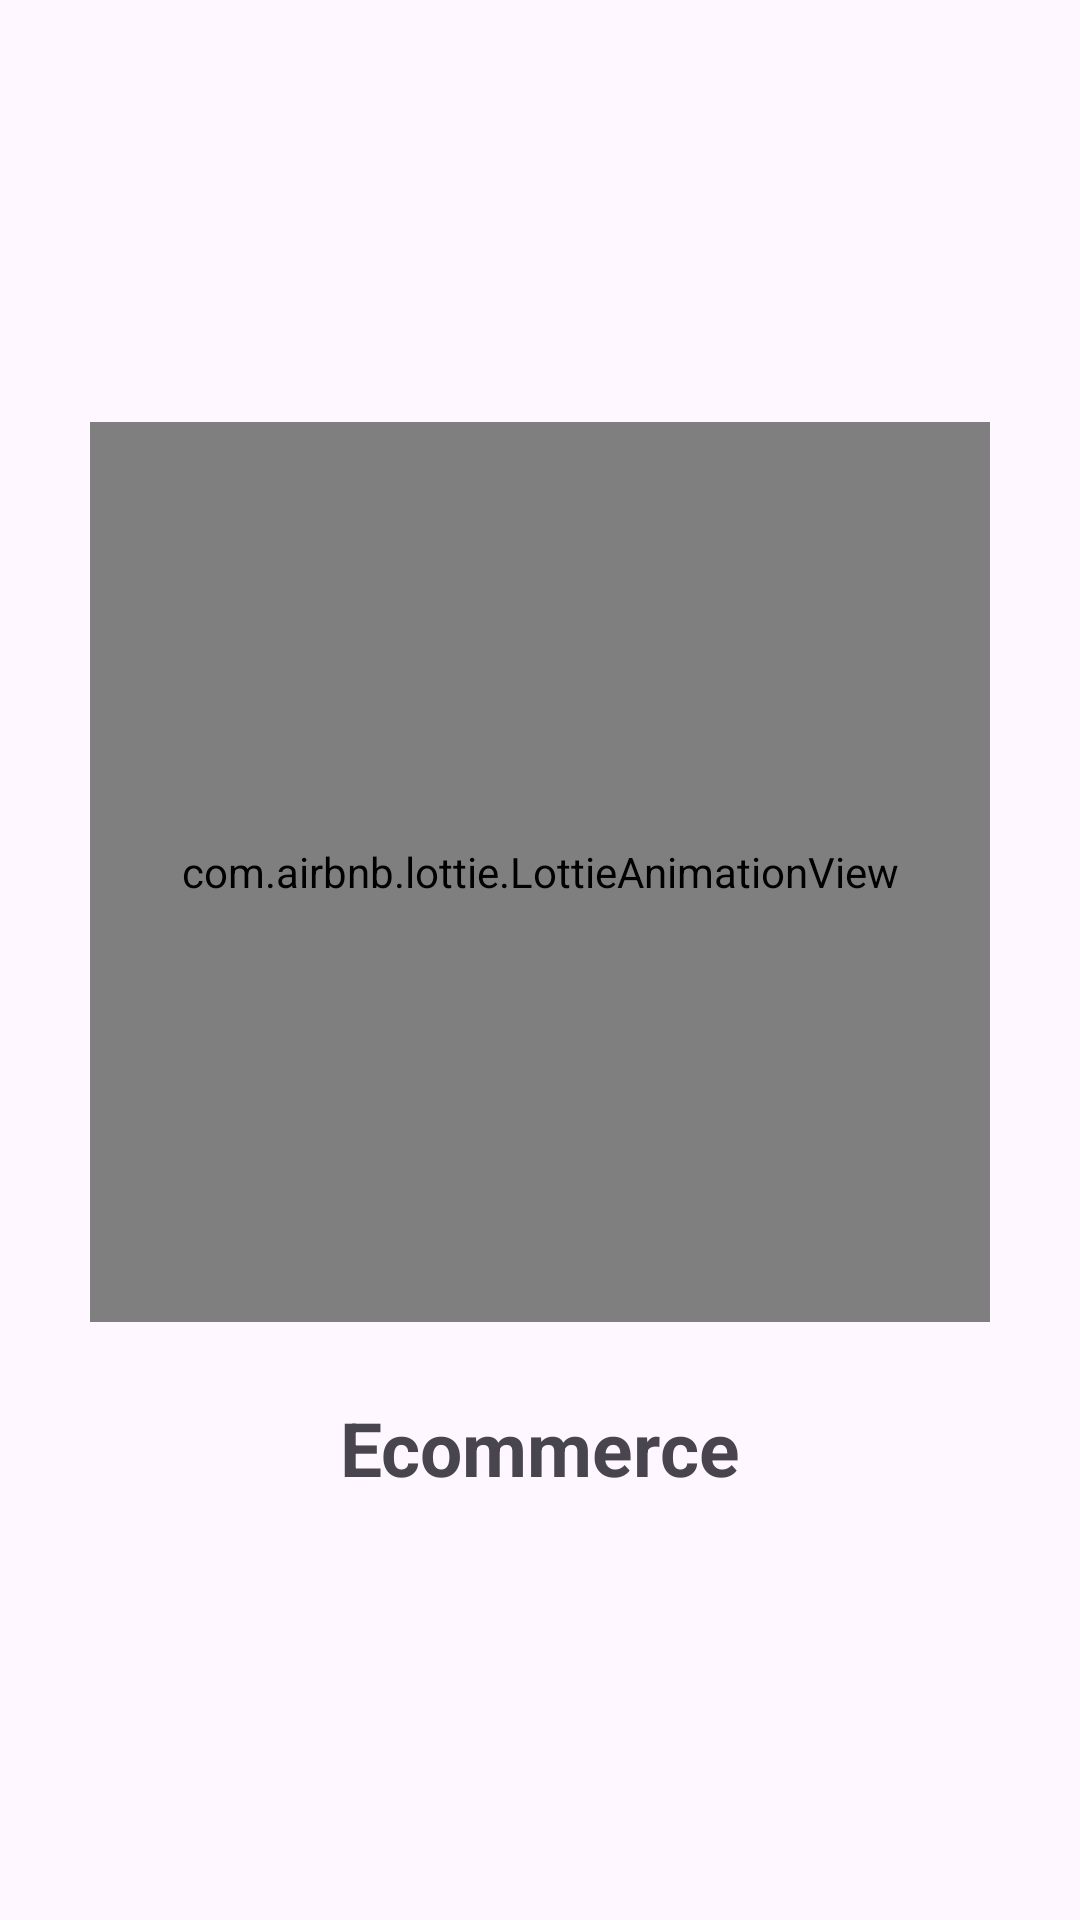

Here is an Android app screen rendered from its layout file. Give the layout XML and the strings, colors and styles it references.
<!-- AndroidManifest.xml: application theme Theme.Ecommerce -->
<!-- res/layout/activity_splash_screen.xml -->
<?xml version="1.0" encoding="utf-8"?>
<RelativeLayout
    xmlns:android="http://schemas.android.com/apk/res/android"
    xmlns:app="http://schemas.android.com/apk/res-auto"
    xmlns:tools="http://schemas.android.com/tools"
    android:id="@+id/main"
    android:layout_width="match_parent"
    android:layout_height="match_parent"
    android:gravity="center"
    tools:context=".SplashScreenActivity">

    <androidx.appcompat.widget.LinearLayoutCompat
        android:layout_width="wrap_content"
        android:layout_height="wrap_content"
        android:orientation="vertical"
        android:gravity="center">

        <com.airbnb.lottie.LottieAnimationView
            app:lottie_fileName="animation-splash.json"
            app:lottie_imageAssetsFolder="assets"
            app:lottie_loop="true"
            app:lottie_autoPlay="true"
            android:layout_width="300dp"
            android:layout_height="300dp" />
        
        <TextView
            android:textSize="25sp"
            android:textStyle="bold"
            android:layout_marginTop="25dp"
            android:text="@string/app_name"
            android:layout_width="wrap_content"
            android:layout_height="wrap_content" />
    </androidx.appcompat.widget.LinearLayoutCompat>
</RelativeLayout>
<!-- resources referenced by this layout -->
<resources>
  <string name="app_name">Ecommerce</string>
  <style name="Theme.Ecommerce" parent="Base.Theme.Ecommerce" />
  <style name="Base.Theme.Ecommerce" parent="Theme.Material3.DayNight.NoActionBar">
          
          <item name="colorPrimary">@color/dark_blue</item>
      </style>
  <color name="dark_blue">#5DADE2</color>
</resources>
